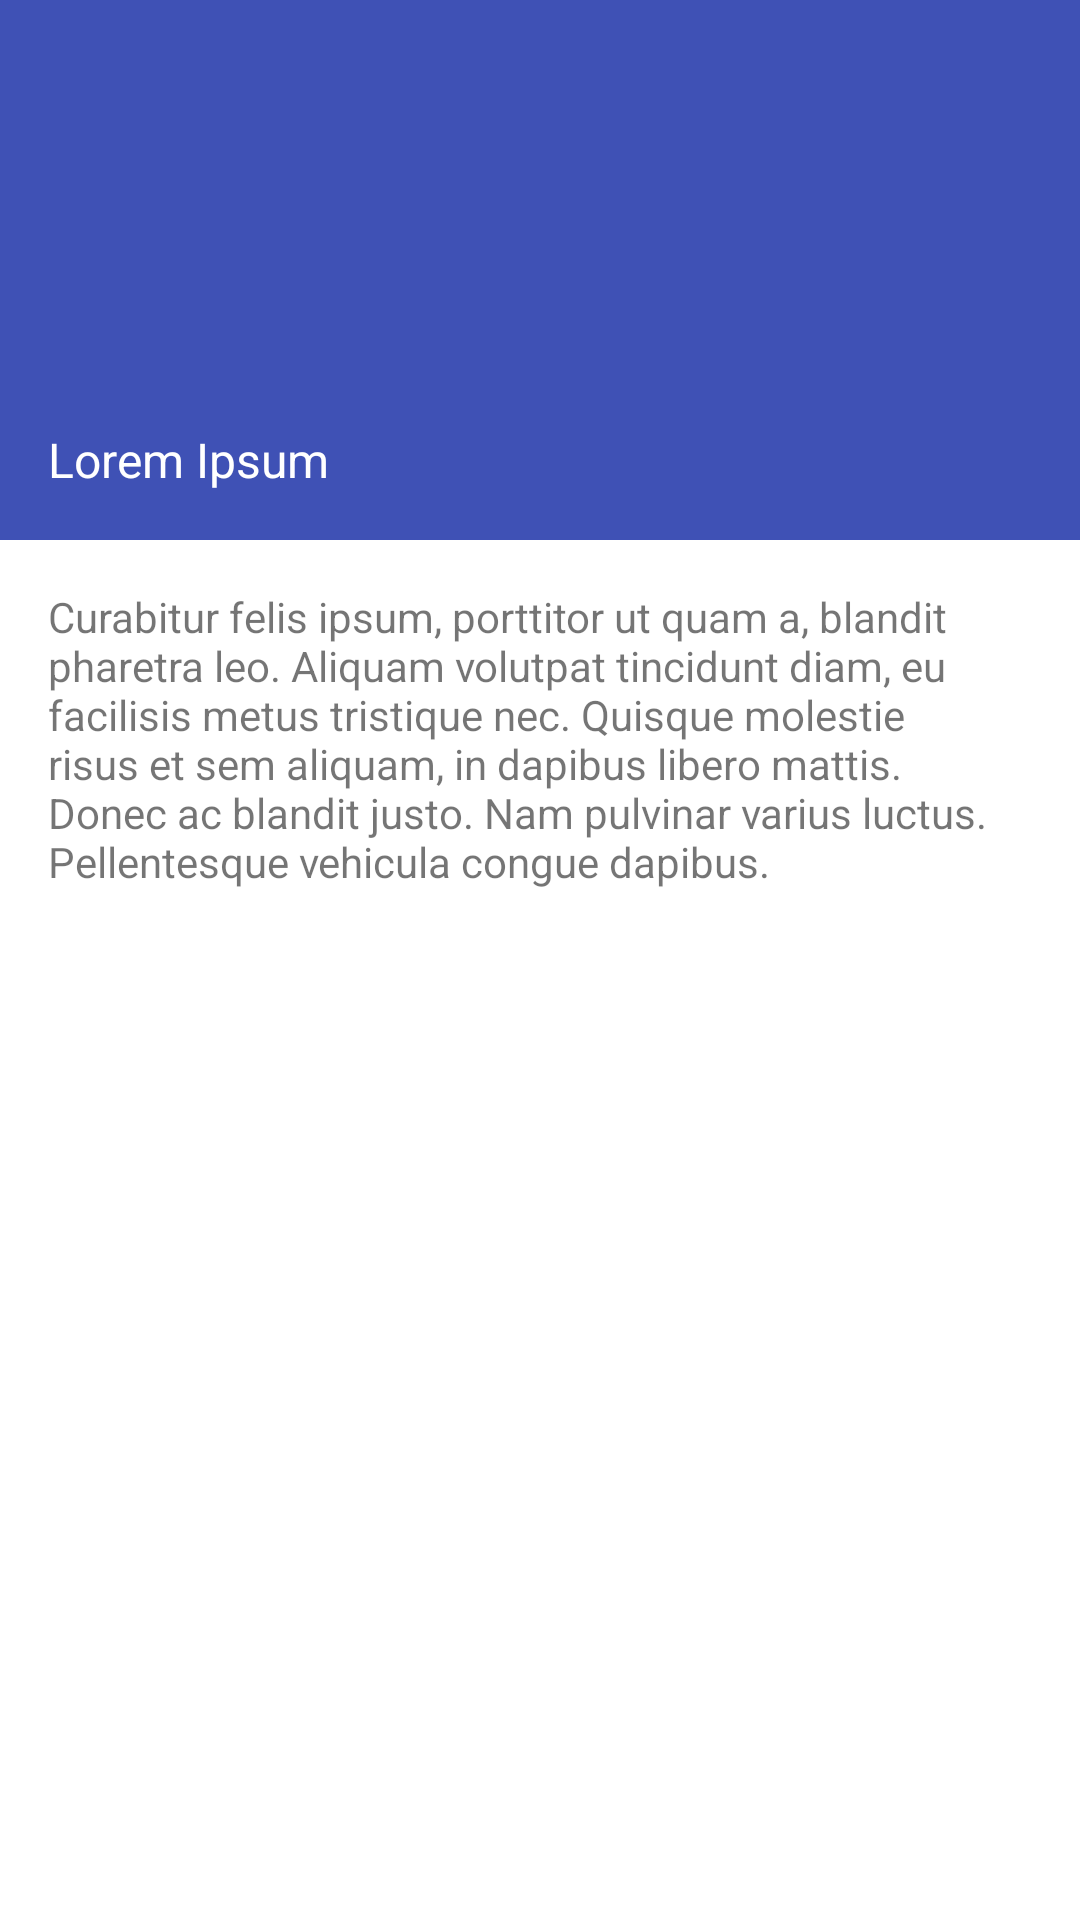

This screen was rendered from an Android layout file. Write that file and the resources it references.
<!-- AndroidManifest.xml: application theme AppTheme -->
<!-- res/layout/activity_details.xml -->
<?xml version="1.0" encoding="utf-8"?>
<RelativeLayout
    xmlns:android="http://schemas.android.com/apk/res/android"
    xmlns:app="http://schemas.android.com/apk/res-auto"
    xmlns:tools="http://schemas.android.com/tools"
    android:layout_width="match_parent"
    android:layout_height="match_parent"
    android:fitsSystemWindows="true"
    tools:context="net.example.stockbrowser.DetailsActivity">

    <RelativeLayout
        android:id="@+id/app_bar"
        android:layout_width="match_parent"
        android:layout_height="@dimen/app_bar_height">

        <ImageView
            android:id="@+id/tile_cover_image"
            android:transitionName="coverImage"
            android:src="@color/colorPrimary"
            android:scaleType="centerCrop"
            android:layout_width="match_parent"
            android:layout_height="match_parent" />

        <LinearLayout
            android:id="@+id/tile_title_container"
            android:transitionName="titleTextContainer"
            android:orientation="horizontal"
            android:padding="16dp"
            android:gravity="bottom"
            android:background="@color/colorOverlayDark"
            android:layout_width="match_parent"
            android:layout_height="match_parent">

            <TextView
                android:id="@+id/tile_title"
                android:transitionName="titleText"
                android:text="@string/sample_heading"
                style="@style/Base.TextAppearance.AppCompat.Headline"
                android:textSize="16sp"
                android:textColor="@android:color/white"
                android:ellipsize="end"
                android:gravity="bottom"
                android:layout_width="match_parent"
                android:layout_height="wrap_content" />

        </LinearLayout>

    </RelativeLayout>

    <ScrollView
        android:layout_below="@id/app_bar"
        app:layout_behavior="@string/appbar_scrolling_view_behavior"
        android:layout_width="match_parent"
        android:layout_height="match_parent">

        <TextView
            android:text="@string/sample_paragraph"
            android:padding="16dp"
            android:layout_width="match_parent"
            android:layout_height="wrap_content" />

    </ScrollView>

</RelativeLayout>
<!-- resources referenced by this layout -->
<resources>
  <color name="colorPrimary">#3F51B5</color>
  <dimen name="app_bar_height">180dp</dimen>
  <string name="sample_heading">Lorem Ipsum</string>
  <string name="sample_paragraph">Curabitur felis ipsum, porttitor ut quam a, blandit pharetra leo. Aliquam volutpat tincidunt diam, eu facilisis metus tristique nec. Quisque molestie risus et sem aliquam, in dapibus libero mattis. Donec ac blandit justo. Nam pulvinar varius luctus. Pellentesque vehicula congue dapibus.</string>
</resources>
